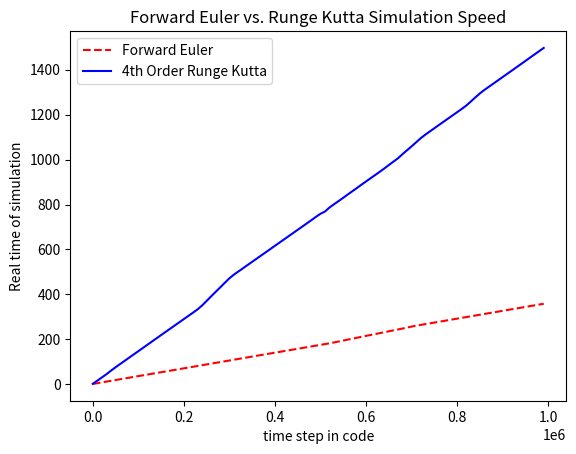

Recreate this plot in Python.
# -*- coding: utf-8 -*-
"""
Created on Fri May 12 16:04:55 2023

[redacted]
"""
import matplotlib.pyplot as plt
import numpy as np

timearr = np.arange(0,100)*10000
Euler_arr1 = np.asarray([0.7488097999988124, 2.371157399979356, 4.196330400000297, 5.947380400000839, 7.679880200001207, 9.412366000000475, 11.150534100001096, 12.900614700000006, 14.668469000000186, 16.402305100000376, 18.13889560000098, 19.875974900001893, 21.616051799999696, 23.354801400000724, 25.093702300000587, 26.832000099999277, 28.565624800001387, 30.296648399998958, 32.02777509999942, 33.75891870000123, 35.48869270000068, 37.22955590000129, 38.960107900002185, 40.70141760000115, 42.44251540000187, 44.19560420000198, 45.928803300001164, 47.66511869999886, 49.395920599999954, 51.1299528999989, 52.8728873, 54.67015890000039, 56.44195509999918, 58.19630469999902, 59.944298499998695, 61.68273989999943, 63.41554349999933, 65.14683739999964, 66.8807779000017, 68.61531280000054, 70.35144639999999, 72.08594359999915, 73.81491989999995, 75.54615199999898, 77.27842030000102, 79.00948659999995, 80.7423447000001, 82.47543560000122, 84.21528849999959, 85.96005380000133, 87.70310660000177, 89.46134820000225, 91.24965150000207, 93.14206439999907, 95.25993120000203, 97.29688879999958, 99.41052570000102, 101.46490520000225, 103.574268700002, 105.66987169999993, 107.70896279999943, 109.74937440000213, 111.7168672000007, 113.83694200000173, 115.79132419999951, 117.92169479999939, 119.9232047000005, 121.92499750000206, 124.03386049999972, 126.18279640000037, 128.4015528000018, 130.40929770000002, 132.14364660000138, 133.8760035000014, 135.6053510999991, 137.33688619999884, 139.06819149999865, 140.79949580000175, 142.54993359999935, 144.33948880000025, 146.07681660000162, 147.81767730000138, 149.55102650000117, 151.2890993000001, 153.03140700000222, 154.77251220000107, 156.50686290000158, 158.24530420000156, 159.9881501000018, 161.73627530000158, 163.47505490000185, 165.21609890000036, 166.96603070000128, 168.70919680000225, 170.4438783000005, 172.18447799999922, 173.926209199999, 175.6761633999995, 177.4200626999991, 179.17381820000082])*2
RK4_arr2 = np.asarray([0.9312253999976383, 8.076425999999628, 15.236837199998263, 22.436277400000108, 30.380756999998994, 37.872978899999, 45.05431609999869, 52.22959369999808, 59.40515980000055, 66.54596149999998, 73.69899459999942, 80.85141739999744, 88.0303316999998, 95.21814090000044, 102.37046539999938, 109.51153250000061, 116.67702309999731, 123.80935680000039, 130.92605249999906, 138.04155669999818, 145.15887909999947, 152.27691839999898, 159.42429079999783, 166.7062464999981, 175.42850179999732, 185.62840610000057, 195.9117370999993, 205.9762974999976, 215.91566839999723, 226.0789799999984, 236.0063706999972, 244.15828589999728, 251.2801084999992, 258.4024711999991, 265.52576339999723, 272.65726150000046, 279.7748458999995, 286.8900920999986, 294.03346260000035, 301.15905439999915, 308.2791518999984, 315.39651439999943, 322.5196765999972, 329.64388549999785, 336.7636046999978, 343.8987980999991, 351.03518260000055, 358.17219679999835, 365.30106739999974, 372.7200448999982, 379.5395967999975, 384.6624269999993, 393.78534279999803, 400.9058134000006, 408.0283963999973, 415.15453290000005, 422.56038999999873, 429.7719404999989, 436.9110596999999, 444.3486178999992, 451.49431569999797, 458.6559653000004, 465.78851609999765, 472.9316082999976, 480.3286122999998, 488.0231953000002, 495.51216600000043, 502.96473139999944, 512.1967654, 520.9566491999976, 529.6184474999973, 538.6641731999989, 547.737728199998, 555.5954963999975, 562.7447670000001, 569.9102375000002, 577.0922604999994, 584.2776059999997, 591.4063303000003, 598.5438902999995, 605.6694805999978, 612.8044539000002, 620.4369894999982, 629.2905973999987, 638.6262394999976, 647.4850804999987, 655.3172467999975, 662.4634388999984, 669.6001235000003, 676.7359286999999, 683.8987309999975, 691.0413673000003, 698.1687724999974, 705.3776668999999, 712.5726525999999, 719.8177236999982, 727.0459327999997, 734.2530401000004, 741.4205767999993, 748.6021933999982])*2
plt.plot(timearr,Euler_arr1,label='Forward Euler',color='red',linestyle='dashed')
plt.plot(timearr,RK4_arr2,label='4th Order Runge Kutta',color='blue')
plt.title('Forward Euler vs. Runge Kutta Simulation Speed')
plt.ylabel('Real time of simulation')
plt.xlabel('time step in code')
plt.legend()
plt.savefig('FEvsRKtime.png', dpi=1200)
